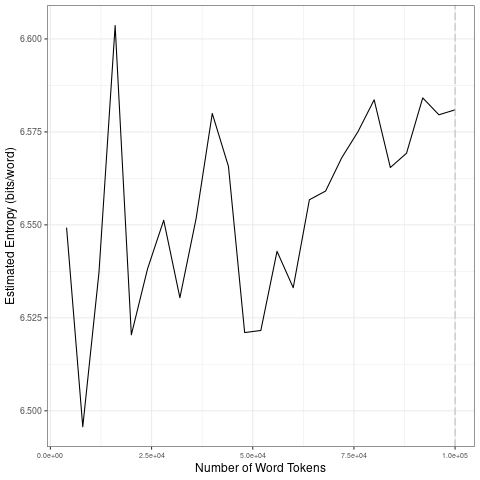

The file beside this chart, header and first rows:
file, entropy.Corpus.Size, entropy.Entropy, sd.Corpus.Size, sd.SD
data/2021_by_fr/2021-02-23_tokens_1-gram…, 4000, 6.549, 20000, 0.04024
data/2021_by_fr/2021-02-23_tokens_1-gram…, 8000, 6.496, 40000, 0.01888
data/2021_by_fr/2021-02-23_tokens_1-gram…, 12000, 6.537, 60000, 0.01848
data/2021_by_fr/2021-02-23_tokens_1-gram…, 16000, 6.604, 80000, 0.01116
data/2021_by_fr/2021-02-23_tokens_1-gram…, 20000, 6.52, 1e+05, 0.008074
data/2021_by_fr/2021-02-23_tokens_1-gram…, 24000, 6.538, 20000, 0.04024
data/2021_by_fr/2021-02-23_tokens_1-gram…, 28000, 6.551, 40000, 0.01888
data/2021_by_fr/2021-02-23_tokens_1-gram…, 32000, 6.53, 60000, 0.01848
data/2021_by_fr/2021-02-23_tokens_1-gram…, 36000, 6.552, 80000, 0.01116
data/2021_by_fr/2021-02-23_tokens_1-gram…, 40000, 6.58, 1e+05, 0.008074
data/2021_by_fr/2021-02-23_tokens_1-gram…, 44000, 6.566, 20000, 0.04024
data/2021_by_fr/2021-02-23_tokens_1-gram…, 48000, 6.521, 40000, 0.01888
data/2021_by_fr/2021-02-23_tokens_1-gram…, 52000, 6.522, 60000, 0.01848
data/2021_by_fr/2021-02-23_tokens_1-gram…, 56000, 6.543, 80000, 0.01116
data/2021_by_fr/2021-02-23_tokens_1-gram…, 60000, 6.533, 1e+05, 0.008074
data/2021_by_fr/2021-02-23_tokens_1-gram…, 64000, 6.557, 20000, 0.04024
data/2021_by_fr/2021-02-23_tokens_1-gram…, 68000, 6.559, 40000, 0.01888
data/2021_by_fr/2021-02-23_tokens_1-gram…, 72000, 6.568, 60000, 0.01848
data/2021_by_fr/2021-02-23_tokens_1-gram…, 76000, 6.575, 80000, 0.01116
data/2021_by_fr/2021-02-23_tokens_1-gram…, 80000, 6.584, 1e+05, 0.008074
data/2021_by_fr/2021-02-23_tokens_1-gram…, 84000, 6.565, 20000, 0.04024
data/2021_by_fr/2021-02-23_tokens_1-gram…, 88000, 6.569, 40000, 0.01888
data/2021_by_fr/2021-02-23_tokens_1-gram…, 92000, 6.584, 60000, 0.01848
data/2021_by_fr/2021-02-23_tokens_1-gram…, 96000, 6.58, 80000, 0.01116
data/2021_by_fr/2021-02-23_tokens_1-gram…, 1e+05, 6.581, 1e+05, 0.008074
